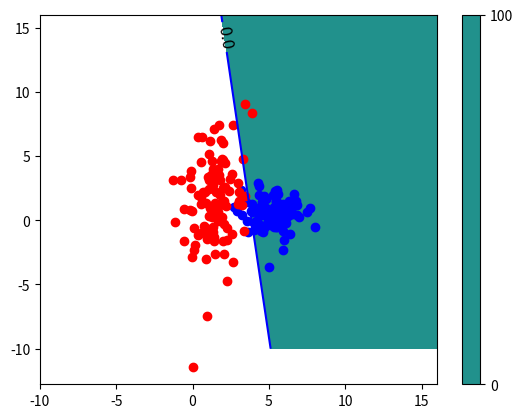

The matplotlib source for this figure:
import numpy as np
import matplotlib.pyplot as plt
from scipy.stats import multivariate_normal as norm

#tested


def gaussian_prob(X, mu, cov):
    return norm.pdf(x=X, mean=mu, cov=cov)


def gaussian_sampling(mu, cov, size=1):
    return np.random.multivariate_normal(mean=mu, cov=cov, size=size)


def gaussian_mixture_prob(x, mu_vec, std_vec, coefs):
    ret = 0
    for i in range(len(coefs)):
        ret += coefs[i] * gaussian_prob(x, mu_vec[i], std_vec)
    return ret


# def plot_boundary(x, mean1, mean2, std_vec, coefs):
#     xlist = np.linspace(-3, 8, 200)
#     ylist = np.linspace(-3, 8, 200)
#
#     x[0], x[1] = np.meshgrid(xlist, ylist)
#     plt.figure()
#     likelihood1 = gaussian_mixture_prob(x=x, mu_vec=mean1, std_vec=std_vec, coefs=coefs)
#     likelihood2 = gaussian_mixture_prob(x=x, mu_vec=mean2, std_vec=std_vec, coefs=coefs)
#     contour = plt.contour(x[0], x[1], np.log(likelihood1 / likelihood2), 0, colors='b')
#     plt.clabel(contour, colors='b')
#     contour_filled = plt.contourf(x[0], x[1], np.log(likelihood1 / likelihood2), 0)
#     plt.colorbar(contour_filled)
#     plt.show()


if __name__ == '__main__':
    coefs = np.array([0.1, 0.3, 0.2, 0.3, 0.1])
    x1 = 5.0 + np.random.rand(1, 5)
    y1 = 6.0 + np.random.rand(1, 5)
    mean1 = np.append(x1, y1, axis=0).T
    x2 = 1.0 + np.random.rand(1, 5)
    y2 = 1.0 + np.random.rand(1, 5)
    mean2 = np.append(x2, y2, axis=0).T
    lambda1 = 1
    lambda2 = 10
    I = np.array([[lambda1, 0], [0, lambda2]])
    pts1 = []
    pts2 = []
    for i in range(len(coefs)):
        for j in range(int(coefs[i]*100)):
            pts1.append(gaussian_sampling(mu=mean1[i], cov=I))
            pts2.append(gaussian_sampling(mu=mean2[i], cov=I))
            # try using the parameter size while creating the sample


    pts1 = np.array(pts1).T
    pts2 = np.array(pts2).T
    # Do the whitening as pre-processing step
    pts1[0, :] = pts1[0, :] / np.sqrt(lambda1)
    pts2[0, :] = pts2[0, :] / np.sqrt(lambda1)
    pts1[1, :] = pts1[1, :] / np.sqrt(lambda2)
    pts1[1, :] = pts2[1, :] / np.sqrt(lambda2)

    xlist = np.linspace(-10, 16, 150)
    ylist = np.linspace(-10, 16, 150)
    X, Y = np.meshgrid(xlist, ylist)
    plt.figure()
    Z = np.empty_like(X)
    for i in range(len(X[:,0])):
        for j in range(len(X[0,:])):
            coor = np.array([X[i, j], Y[i, j]])
            likelihood1 = gaussian_mixture_prob(x=coor, mu_vec=mean1, std_vec=I, coefs=coefs)
            likelihood2 = gaussian_mixture_prob(x=coor, mu_vec=mean2, std_vec=I, coefs=coefs)
            Z[i, j] = np.log(likelihood1 / likelihood2)

    contour = plt.contour(X, Y, Z, [0.0, 100], colors='b')
    plt.clabel(contour, colors='k', fmt='%2.1f', fontsize=12)
    contour_filled = plt.contourf(X, Y, Z, [0.0, 100])
    plt.colorbar(contour_filled)
    plt.scatter(pts1[0,:], pts1[1,:], c='b')
    plt.scatter(pts2[0,:], pts2[1,:], c='r')
    plt.show()


